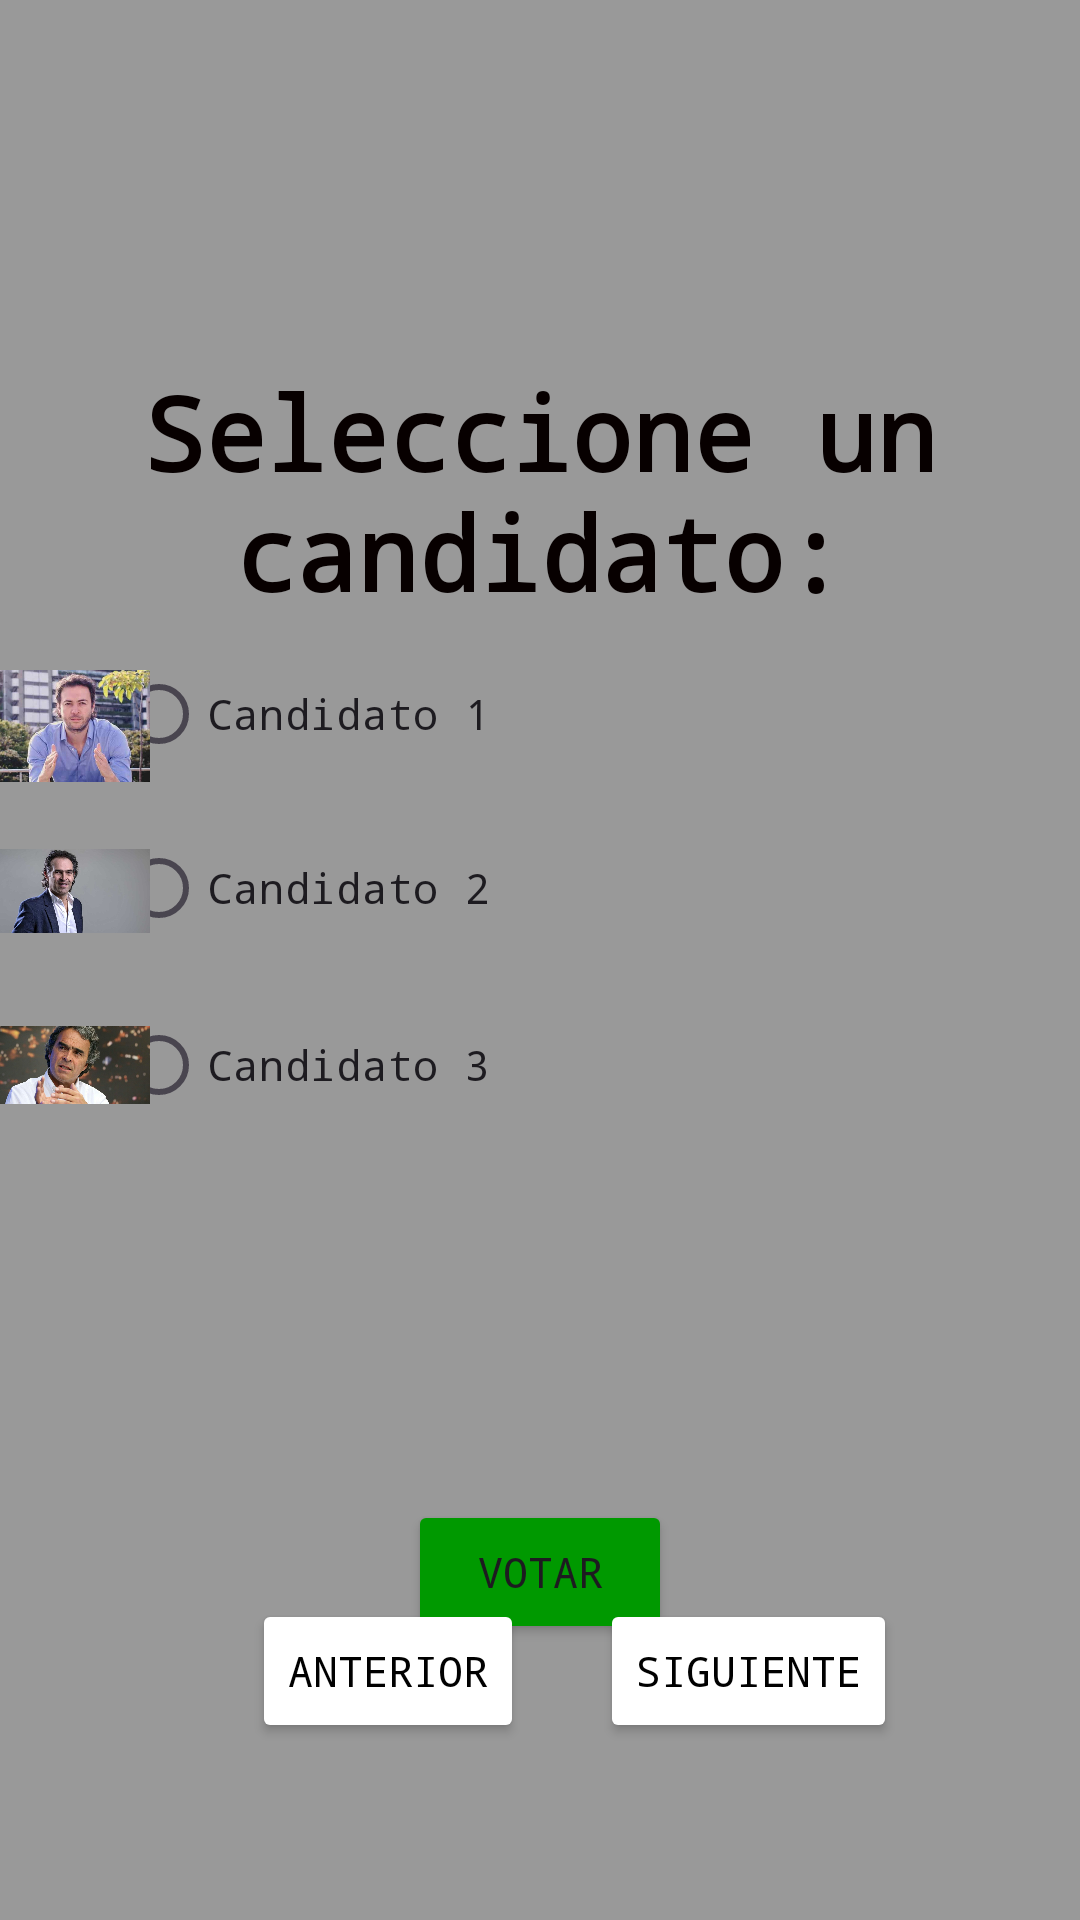

Here is an Android app screen rendered from its layout file. Give the layout XML and the strings, colors and styles it references.
<!-- AndroidManifest.xml: application theme Theme.AppConteoElectoral -->
<!-- res/layout/votaciones.xml -->
<?xml version="1.0" encoding="utf-8"?>
<RelativeLayout xmlns:android="http://schemas.android.com/apk/res/android"
    xmlns:app="http://schemas.android.com/apk/res-auto"
    xmlns:tools="http://schemas.android.com/tools"
    android:layout_width="match_parent"
    android:layout_height="match_parent"
    android:background="@color/backgroundcolor"
    android:onClick="Siguiente"
    tools:context=".VotacionesView">

    <TextView
        android:id="@+id/textView"
        android:layout_width="347dp"
        android:layout_height="122dp"
        android:layout_alignParentTop="true"
        android:layout_centerHorizontal="true"
        android:layout_marginStart="16dp"
        android:layout_marginLeft="16dp"
        android:layout_marginTop="103dp"
        android:layout_marginBottom="350dp"
        android:fontFamily="monospace"
        android:gravity="center"
        android:text="Seleccione un candidato:"
        android:textColor="#070000"
        android:textSize="34sp"
        android:textStyle="bold"
        tools:layout_editor_absoluteX="109dp"
        tools:layout_editor_absoluteY="71dp" />

    <RadioButton
        android:id="@+id/radioButton"
        android:layout_width="wrap_content"
        android:layout_height="wrap_content"
        android:layout_alignRight="@id/button2"
        android:layout_alignParentBottom="true"
        android:layout_marginRight="11dp"
        android:layout_marginBottom="378dp"
        android:layout_toLeftOf="@id/button2"
        android:fontFamily="monospace"
        android:text="Candidato 1"
        tools:layout_editor_absoluteX="37dp"
        tools:layout_editor_absoluteY="227dp" />

    <RadioButton
        android:id="@+id/radioButton2"
        android:layout_width="wrap_content"
        android:layout_height="wrap_content"
        android:layout_alignLeft="@id/radioButton"
        android:layout_alignParentBottom="true"
        android:layout_centerHorizontal="true"
        android:layout_marginLeft="0dp"
        android:layout_marginBottom="320dp"
        android:fontFamily="monospace"
        android:text="Candidato 2"
        tools:layout_editor_absoluteX="37dp"
        tools:layout_editor_absoluteY="289dp" />

    <RadioButton
        android:id="@+id/radioButton3"
        android:layout_width="wrap_content"
        android:layout_height="wrap_content"
        android:layout_alignParentBottom="true"
        android:layout_marginLeft="-138dp"
        android:layout_marginBottom="261dp"
        android:layout_toRightOf="@id/button2"
        android:fontFamily="monospace"
        android:text="Candidato 3"
        tools:layout_editor_absoluteX="37dp"
        tools:layout_editor_absoluteY="351dp" />

    <Button
        android:id="@+id/button"
        android:layout_width="wrap_content"
        android:layout_height="wrap_content"
        android:layout_centerHorizontal="true"
        android:layout_marginStart="500dp"
        android:layout_marginLeft="500dp"
        android:layout_marginTop="500dp"
        android:layout_marginEnd="500dp"
        android:layout_marginRight="500dp"
        android:layout_marginBottom="500dp"
        android:fontFamily="monospace"
        android:text="Votar"
        android:onClick="ElegirCandidato"
        app:backgroundTint="#009900"
        tools:layout_editor_absoluteX="160dp"
        tools:layout_editor_absoluteY="445dp" />

    <Button
        android:id="@+id/button2"
        android:layout_width="wrap_content"
        android:layout_height="wrap_content"
        android:layout_alignParentLeft="true"
        android:layout_alignParentBottom="true"
        android:layout_centerInParent="true"
        android:layout_marginLeft="84dp"
        android:layout_marginBottom="59dp"
        android:fontFamily="monospace"
        android:onClick="Anterior"
        android:text="Anterior"
        android:backgroundTint="@color/white"
        android:textColor="#000000"
        tools:layout_editor_absoluteX="92dp"
        tools:layout_editor_absoluteY="603dp" />

    <Button
        android:id="@+id/button3"
        android:layout_width="wrap_content"
        android:layout_height="wrap_content"
        android:layout_alignLeft="@id/button"
        android:layout_alignParentBottom="true"
        android:layout_marginLeft="64dp"
        android:layout_marginBottom="59dp"
        android:fontFamily="monospace"
        android:backgroundTint="@color/white"
        android:textColor="#000000"
        android:onClick="Siguiente"
        android:text="Siguiente" />

    <ImageView
        android:id="@+id/imageView2"
        android:layout_width="50dp"
        android:layout_height="50dp"
        android:layout_alignParentBottom="true"
        android:layout_marginBottom="373dp"
        app:srcCompat="@drawable/daniel_quintero_e1556474347757" />

    <ImageView
        android:id="@+id/imageView3"
        android:layout_width="50dp"
        android:layout_height="70dp"
        android:layout_alignParentBottom="true"
        android:layout_marginBottom="308dp"
        app:srcCompat="@drawable/fico2" />

    <ImageView
        android:id="@+id/imageView4"
        android:layout_width="50dp"
        android:layout_height="70dp"
        android:layout_alignParentBottom="true"
        android:layout_marginBottom="250dp"
        app:srcCompat="@drawable/e2076fad7e_sergio_fajardo_2" />

    <ImageView
        android:id="@+id/imageView5"
        android:layout_width="100dp"
        android:layout_height="100dp"
        android:layout_centerHorizontal="true"
        app:srcCompat="@drawable/col" />


</RelativeLayout>
<!-- resources referenced by this layout -->
<resources>
  <color name="backgroundcolor">#999999</color>
  <color name="white">#FFFFFFFF</color>
  <!-- drawable daniel_quintero_e1556474347757: jpg bitmap (drawable, 97666 bytes) -->
  <!-- drawable e2076fad7e_sergio_fajardo_2: jpg bitmap (drawable, 360555 bytes) -->
  <!-- drawable fico2: jpg bitmap (drawable, 32681 bytes) -->
  <style name="Theme.AppConteoElectoral" parent="Base.Theme.AppConteoElectoral" />
  <style name="Base.Theme.AppConteoElectoral" parent="Theme.Material3.DayNight.NoActionBar">
          
          
      </style>
</resources>
